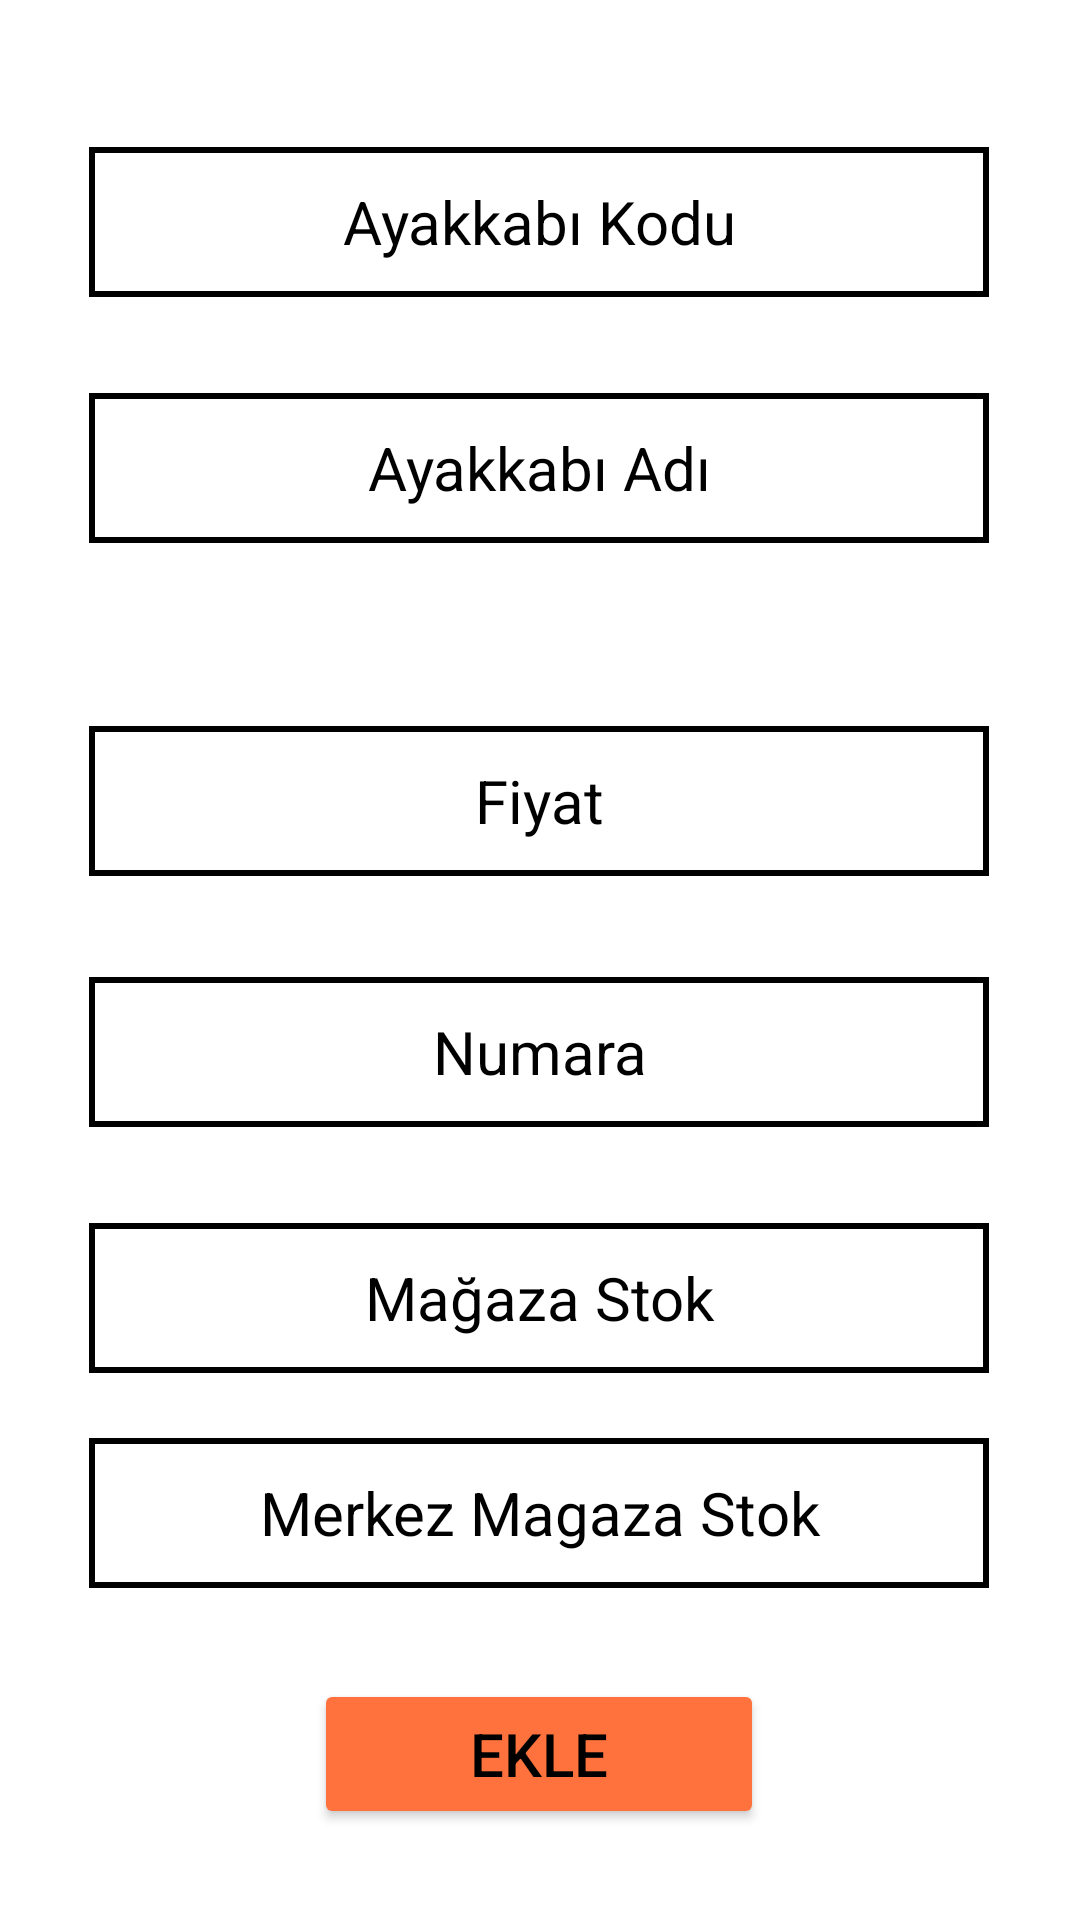

Layout XML and referenced resources for this Android screen:
<!-- AndroidManifest.xml: application theme Theme.AyakkabiSatisUyg -->
<!-- res/layout/activity_main3.xml -->
<?xml version="1.0" encoding="utf-8"?>
<androidx.constraintlayout.widget.ConstraintLayout xmlns:android="http://schemas.android.com/apk/res/android"
    xmlns:app="http://schemas.android.com/apk/res-auto"
    xmlns:tools="http://schemas.android.com/tools"
    android:layout_width="match_parent"
    android:layout_height="match_parent"
    tools:context=".MainActivity3">

    <EditText
        android:id="@+id/madetgir"
        android:layout_width="300dp"
        android:layout_height="50dp"
        android:autofillHints=""
        android:background="@drawable/text_arka_plan"
        android:ems="10"
        android:hint="@string/madetgir"
        android:inputType="number"
        android:textAlignment="center"
        android:textColor="@color/black"
        android:textColorHint="@color/black"
        android:textSize="20sp"
        app:layout_constraintBottom_toBottomOf="parent"
        app:layout_constraintEnd_toEndOf="@+id/adetgir"
        app:layout_constraintHorizontal_bias="0.0"
        app:layout_constraintStart_toStartOf="@+id/adetgir"
        app:layout_constraintTop_toBottomOf="@+id/adetgir"
        app:layout_constraintVertical_bias="0.164" />

    <EditText
        android:id="@+id/fiyatgir"
        android:layout_width="300dp"
        android:layout_height="50dp"
        android:layout_marginBottom="344dp"
        android:autofillHints=""
        android:background="@drawable/text_arka_plan"
        android:ems="10"
        android:hint="@string/fiyatgir"
        android:inputType="number"
        android:textAlignment="center"
        android:textColor="@color/black"
        android:textColorHint="@color/black"
        android:textSize="20sp"
        app:layout_constraintBottom_toBottomOf="parent"
        app:layout_constraintEnd_toEndOf="@+id/ad"
        app:layout_constraintStart_toStartOf="@+id/ad"
        app:layout_constraintTop_toBottomOf="@+id/ad"
        app:layout_constraintVertical_bias="0.937" />

    <EditText
        android:id="@+id/ad"
        android:layout_width="300dp"
        android:layout_height="50dp"
        android:layout_marginTop="32dp"
        android:background="@drawable/text_arka_plan"
        android:ems="10"
        android:hint="@string/ad"
        android:importantForAutofill="no"
        android:inputType="text"
        android:textAlignment="center"
        android:textColor="@color/black"
        android:textColorHint="@color/black"
        android:textSize="20sp"
        app:layout_constraintBottom_toBottomOf="parent"
        app:layout_constraintEnd_toEndOf="@+id/kod"
        app:layout_constraintHorizontal_bias="0.0"
        app:layout_constraintStart_toStartOf="@+id/kod"
        app:layout_constraintTop_toBottomOf="@+id/kod"
        app:layout_constraintVertical_bias="0.0" />

    <EditText
        android:id="@+id/kod"
        android:layout_width="300dp"
        android:layout_height="50dp"
        android:background="@drawable/text_arka_plan"
        android:ems="10"
        android:hint="@string/kod"
        android:importantForAutofill="no"
        android:inputType="number"
        android:maxLength="6"
        android:textAlignment="center"
        android:textColor="@color/black"
        android:textColorHint="@color/black"
        android:textSize="20sp"
        app:layout_constraintBottom_toBottomOf="parent"
        app:layout_constraintEnd_toEndOf="parent"
        app:layout_constraintHorizontal_bias="0.495"
        app:layout_constraintStart_toStartOf="parent"
        app:layout_constraintTop_toTopOf="parent"
        app:layout_constraintVertical_bias="0.083" />

    <EditText
        android:id="@+id/no"
        android:layout_width="300dp"
        android:layout_height="50dp"
        android:autofillHints=""
        android:background="@drawable/text_arka_plan"
        android:ems="10"
        android:hint="@string/no"
        android:inputType="textPersonName"
        android:maxLength="2"
        android:textAlignment="center"
        android:textColor="@color/black"
        android:textColorHint="@color/black"
        android:textSize="20sp"
        app:layout_constraintBottom_toBottomOf="parent"
        app:layout_constraintEnd_toEndOf="@+id/fiyatgir"
        app:layout_constraintHorizontal_bias="0.0"
        app:layout_constraintStart_toStartOf="@+id/fiyatgir"
        app:layout_constraintTop_toBottomOf="@+id/fiyatgir"
        app:layout_constraintVertical_bias="0.113" />

    <EditText
        android:id="@+id/adetgir"
        android:layout_width="300dp"
        android:layout_height="50dp"
        android:layout_marginTop="32dp"
        android:autofillHints=""
        android:background="@drawable/text_arka_plan"
        android:ems="10"
        android:hint="@string/adetgir"
        android:inputType="number"
        android:textAlignment="center"
        android:textColor="@color/black"
        android:textColorHint="@color/black"
        android:textSize="20sp"
        app:layout_constraintBottom_toBottomOf="parent"
        app:layout_constraintEnd_toEndOf="@+id/no"
        app:layout_constraintHorizontal_bias="0.0"
        app:layout_constraintStart_toStartOf="@+id/no"
        app:layout_constraintTop_toBottomOf="@+id/no"
        app:layout_constraintVertical_bias="0.0" />

    <Button
        android:id="@+id/ekle"
        android:layout_width="150dp"
        android:layout_height="50dp"
        android:backgroundTint="@color/orange"
        android:text="@string/yeniAyakkabi"
        android:textAlignment="center"
        android:textColor="@color/black"
        android:textSize="20sp"
        app:layout_constraintBottom_toBottomOf="parent"
        app:layout_constraintEnd_toEndOf="@+id/madetgir"
        app:layout_constraintStart_toStartOf="@+id/madetgir"
        app:layout_constraintTop_toBottomOf="@+id/madetgir"
        tools:ignore="TextContrastCheck" />

</androidx.constraintlayout.widget.ConstraintLayout>
<!-- resources referenced by this layout -->
<resources>
  <color name="black">#FF000000</color>
  <color name="orange">#FF723D</color>
  <!-- drawable text_arka_plan (drawable) -->
  <?xml version="1.0" encoding="utf-8"?>
  <shape xmlns:android="http://schemas.android.com/apk/res/android">
      <solid android:color="@color/white" />
      
      <stroke
          android:width="2dp"
          android:color="@color/black" >
      </stroke>
  </shape>
  <string name="ad">Ayakkabı Adı</string>
  <string name="adetgir">Mağaza Stok</string>
  <string name="fiyatgir">Fiyat</string>
  <string name="kod">Ayakkabı Kodu</string>
  <string name="madetgir">Merkez Magaza Stok</string>
  <string name="no">Numara</string>
  <string name="yeniAyakkabi">Ekle</string>
  <style name="Theme.AyakkabiSatisUyg" parent="Theme.MaterialComponents.DayNight.DarkActionBar">
          
          <item name="colorPrimary">@color/purple_500</item>
          <item name="colorPrimaryVariant">@color/purple_700</item>
          <item name="colorOnPrimary">@color/white</item>
          
          <item name="colorSecondary">@color/teal_200</item>
          <item name="colorSecondaryVariant">@color/teal_700</item>
          <item name="colorOnSecondary">@color/black</item>
          
          <item name="android:statusBarColor">?attr/colorPrimaryVariant</item>
          
      </style>
  <color name="white">#FFFFFFFF</color>
  <color name="purple_500">#673AB7</color>
  <color name="purple_700">#FF3700B3</color>
  <color name="teal_200">#FF03DAC5</color>
  <color name="teal_700">#FF018786</color>
</resources>
